Image classification data set "processed" (wajeehaimran86-gif/Fruit-Classification-Model on GitHub). Class labels (3): apple, banana, orange.

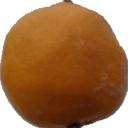
Label: orange

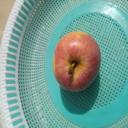
Label: apple

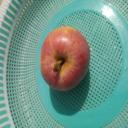
Label: apple

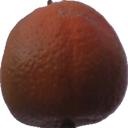
Label: orange

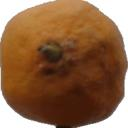
Label: orange

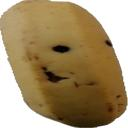
Label: banana
